Run: headless pygame with SDL's dummy video driver; simulated clock (each Clock.tick advances the game by its frame time, no real sleeping); random seed 0; keys injected as events and as key.get_pressed() state; mouse plan: one left click at the window centre at the start of phase 2, then a move to the lower-right quarter at the start of phase 3.
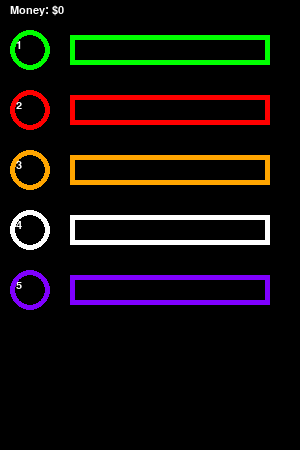
Frame 1 of 4 · flips 1–60 · no input
Frame 2 of 4 · flips 61–180 · clicked the window centre · tapped SPACE, RETURN · held RIGHT (→), D · screen unchanged from frame 1, image omitted
Frame 3 of 4 · flips 181–300 · moved the mouse to the lower-right quarter · held DOWN (↓), S · screen unchanged from frame 2, image omitted
Frame 4 of 4 · flips 301–420 · held LEFT (←), A, UP (↑), W · screen unchanged from frame 3, image omitted

The pygame program that drew these frames:

import pygame
pygame.init()
print("Game is starting...")

# Colors
red = (255, 0, 0)
green = (0, 255, 0)
blue = (0, 0, 255)
white = (255, 255, 255)
black = (0, 0, 0)
purple = (127, 0, 255)
orange = (255, 165, 0)


screen = pygame.display.set_mode([300, 450])
pygame.display.set_caption('Idle Restaurant')
background = black
framerate = 60
font = pygame.font.Font(None, 16)
timer = pygame.time.Clock()

#game variable
green_value = 1
red_value = 2
orange_value = 3
white_value = 4
purple_value = 5
draw_green = False
draw_red = False
draw_orange = False
draw_white = False
draw_purple = False
green_length = 0
red_length = 0
orange_length = 0
white_length = 0
purple_length = 0
green_speed = 5
red_speed = 4
orange_speed = 3
white_speed = 2
purple_speed = 1
score = 0

def draw_task(color, y_coord, value, draw, length, speed):
  global score
  if draw and length < 200:
    length += speed
  elif length >= 200:
    draw = False
    length = 0
    score += value 
  task = pygame.draw.circle(screen, color, (30, y_coord), 20, 5)
  pygame.draw.rect(screen, color, [70, y_coord - 15, 200, 30])
  pygame.draw.rect(screen, black, [75, y_coord - 10, 190, 20])
  pygame.draw.rect(screen, color, [70, y_coord -15, length, 30])
  value_text = font.render(str(value), True, white)
  screen.blit(value_text,(16, y_coord - 10))
  return task, length, draw

running = True
while running:
    timer.tick(framerate)
    
    for event in pygame.event.get():
        if event.type == pygame.QUIT:
            running = False
        if event.type == pygame.MOUSEBUTTONDOWN:
          if task1.collidepoint(event.pos):
            draw_green = True
          if task2.collidepoint(event.pos):
            draw_red = True  
          if task3.collidepoint(event.pos):
            draw_orange = True
          if task4.collidepoint(event.pos):
            draw_white = True  
          if task5.collidepoint(event.pos):
            draw_purple = True  
            
    screen.fill(background)
    task1, draw_green, green_length = draw_task(green, 50, green_value, draw_green, green_length, green_speed)
    task2, draw_red, red_length = draw_task(red, 110, red_value, draw_red, red_length, red_speed)
    task3, draw_orange, orange_length = draw_task(orange, 170, orange_value, draw_orange, orange_length, orange_speed)
    task4, draw_white, white_length = draw_task(white, 230, white_value, draw_white, white_length, white_speed)
    task5, draw_purple, purple_length = draw_task(purple, 290, purple_value, draw_purple, purple_length, purple_speed)
    
    display_score = font.render('Money: $' + str(round(score, 2)), True, white, black)
    screen.blit(display_score, (10, 5))
    pygame.display.update()

pygame.quit()
